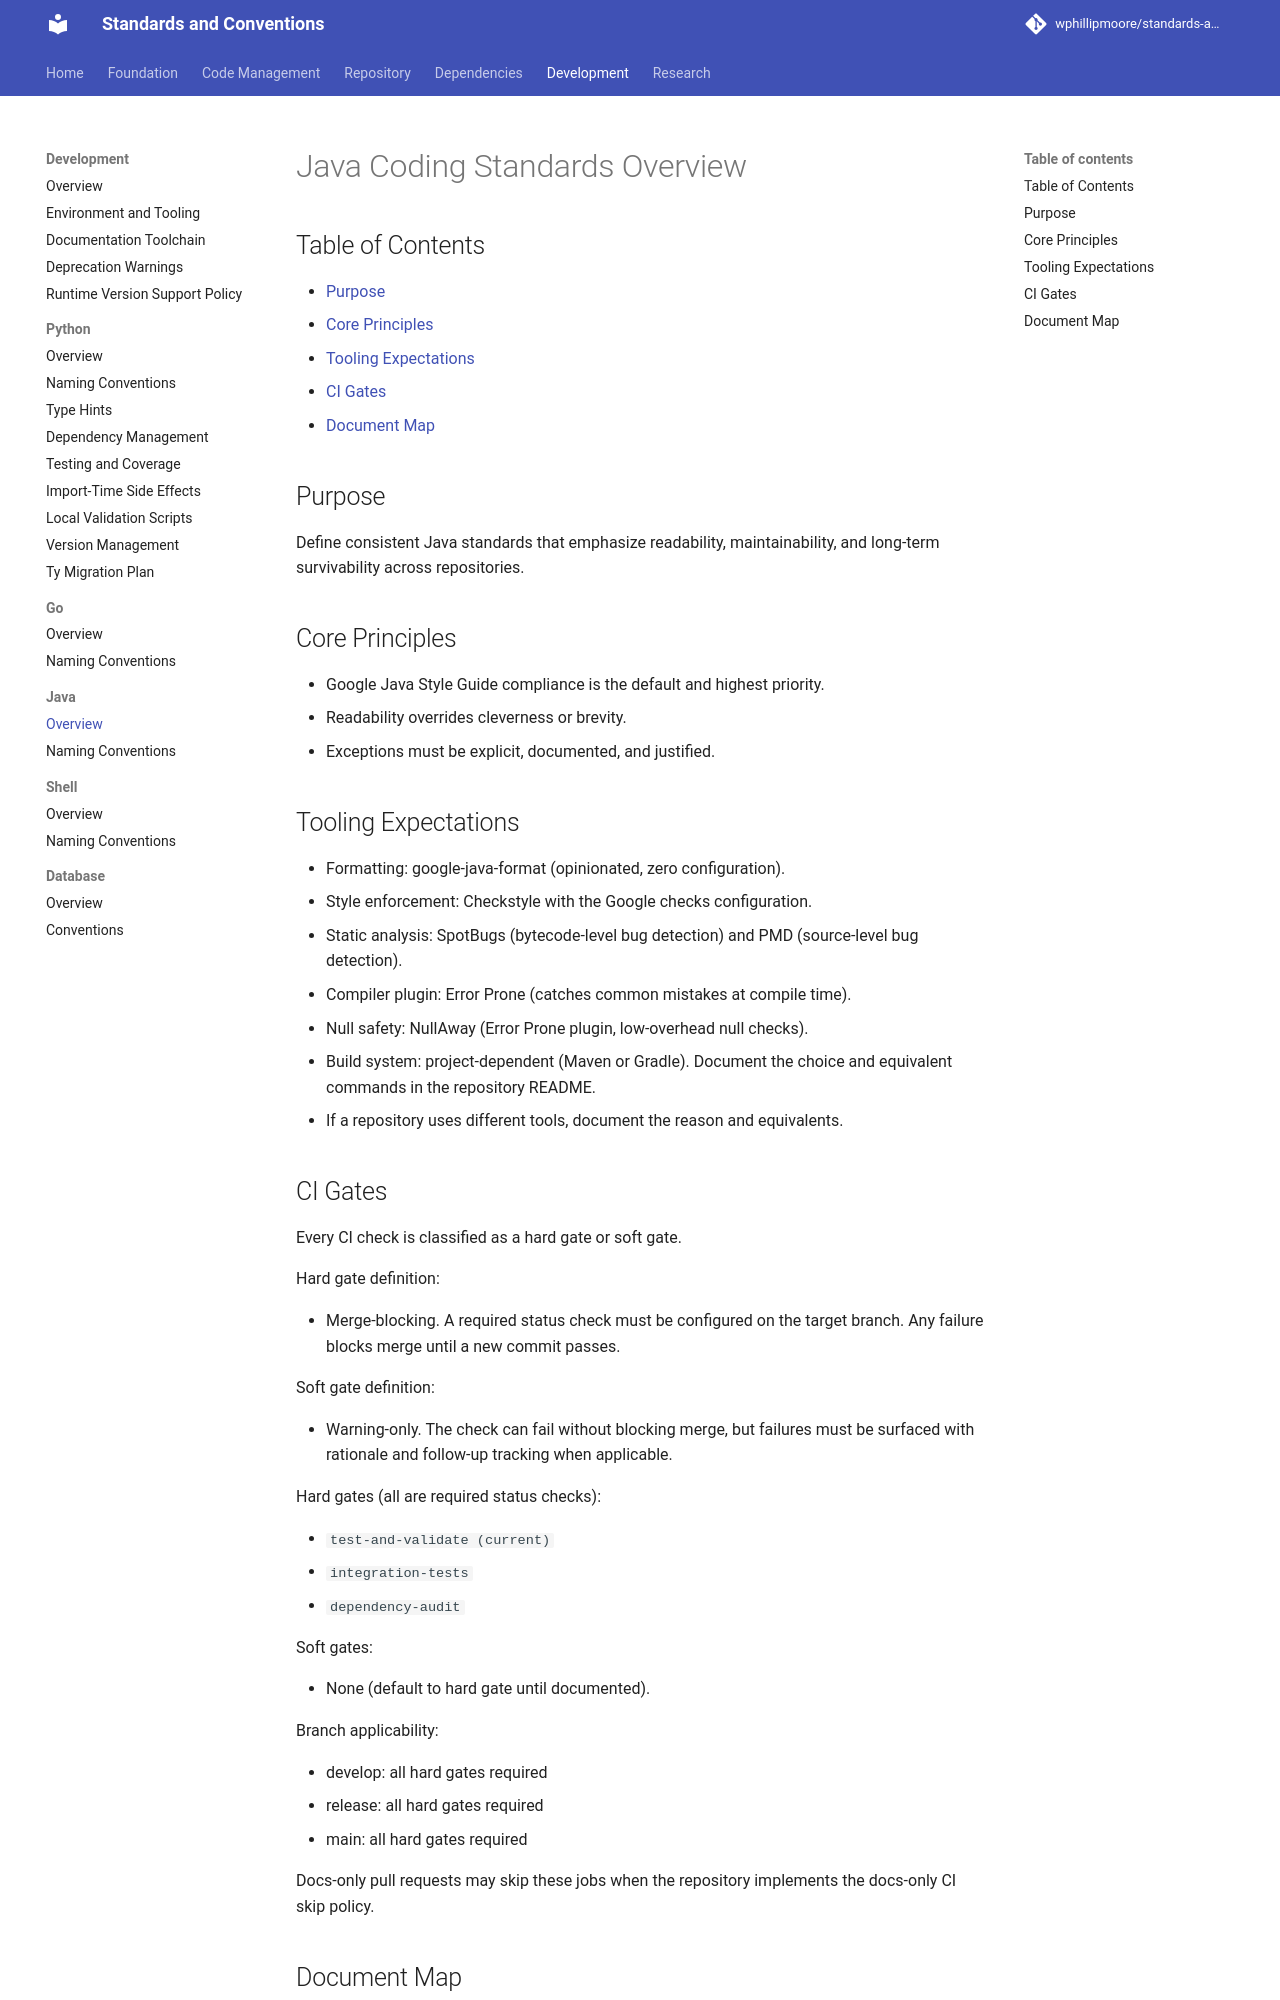

repository: wphillipmoore/standards-and-conventions · page: development/java/overview/index.html · generator: mkdocs

# Java Coding Standards Overview

## Purpose

Define consistent Java standards that emphasize readability, maintainability,
and long-term survivability across repositories.

## Core Principles

- Google Java Style Guide compliance is the default and highest priority.
- Readability overrides cleverness or brevity.
- Exceptions must be explicit, documented, and justified.

## Tooling Expectations

- Formatting: google-java-format (opinionated, zero configuration).
- Style enforcement: Checkstyle with the Google checks configuration.
- Static analysis: SpotBugs (bytecode-level bug detection) and PMD
  (source-level bug detection).
- Compiler plugin: Error Prone (catches common mistakes at compile time).
- Null safety: NullAway (Error Prone plugin, low-overhead null checks).
- Build system: project-dependent (Maven or Gradle). Document the choice and
  equivalent commands in the repository README.
- If a repository uses different tools, document the reason and equivalents.
